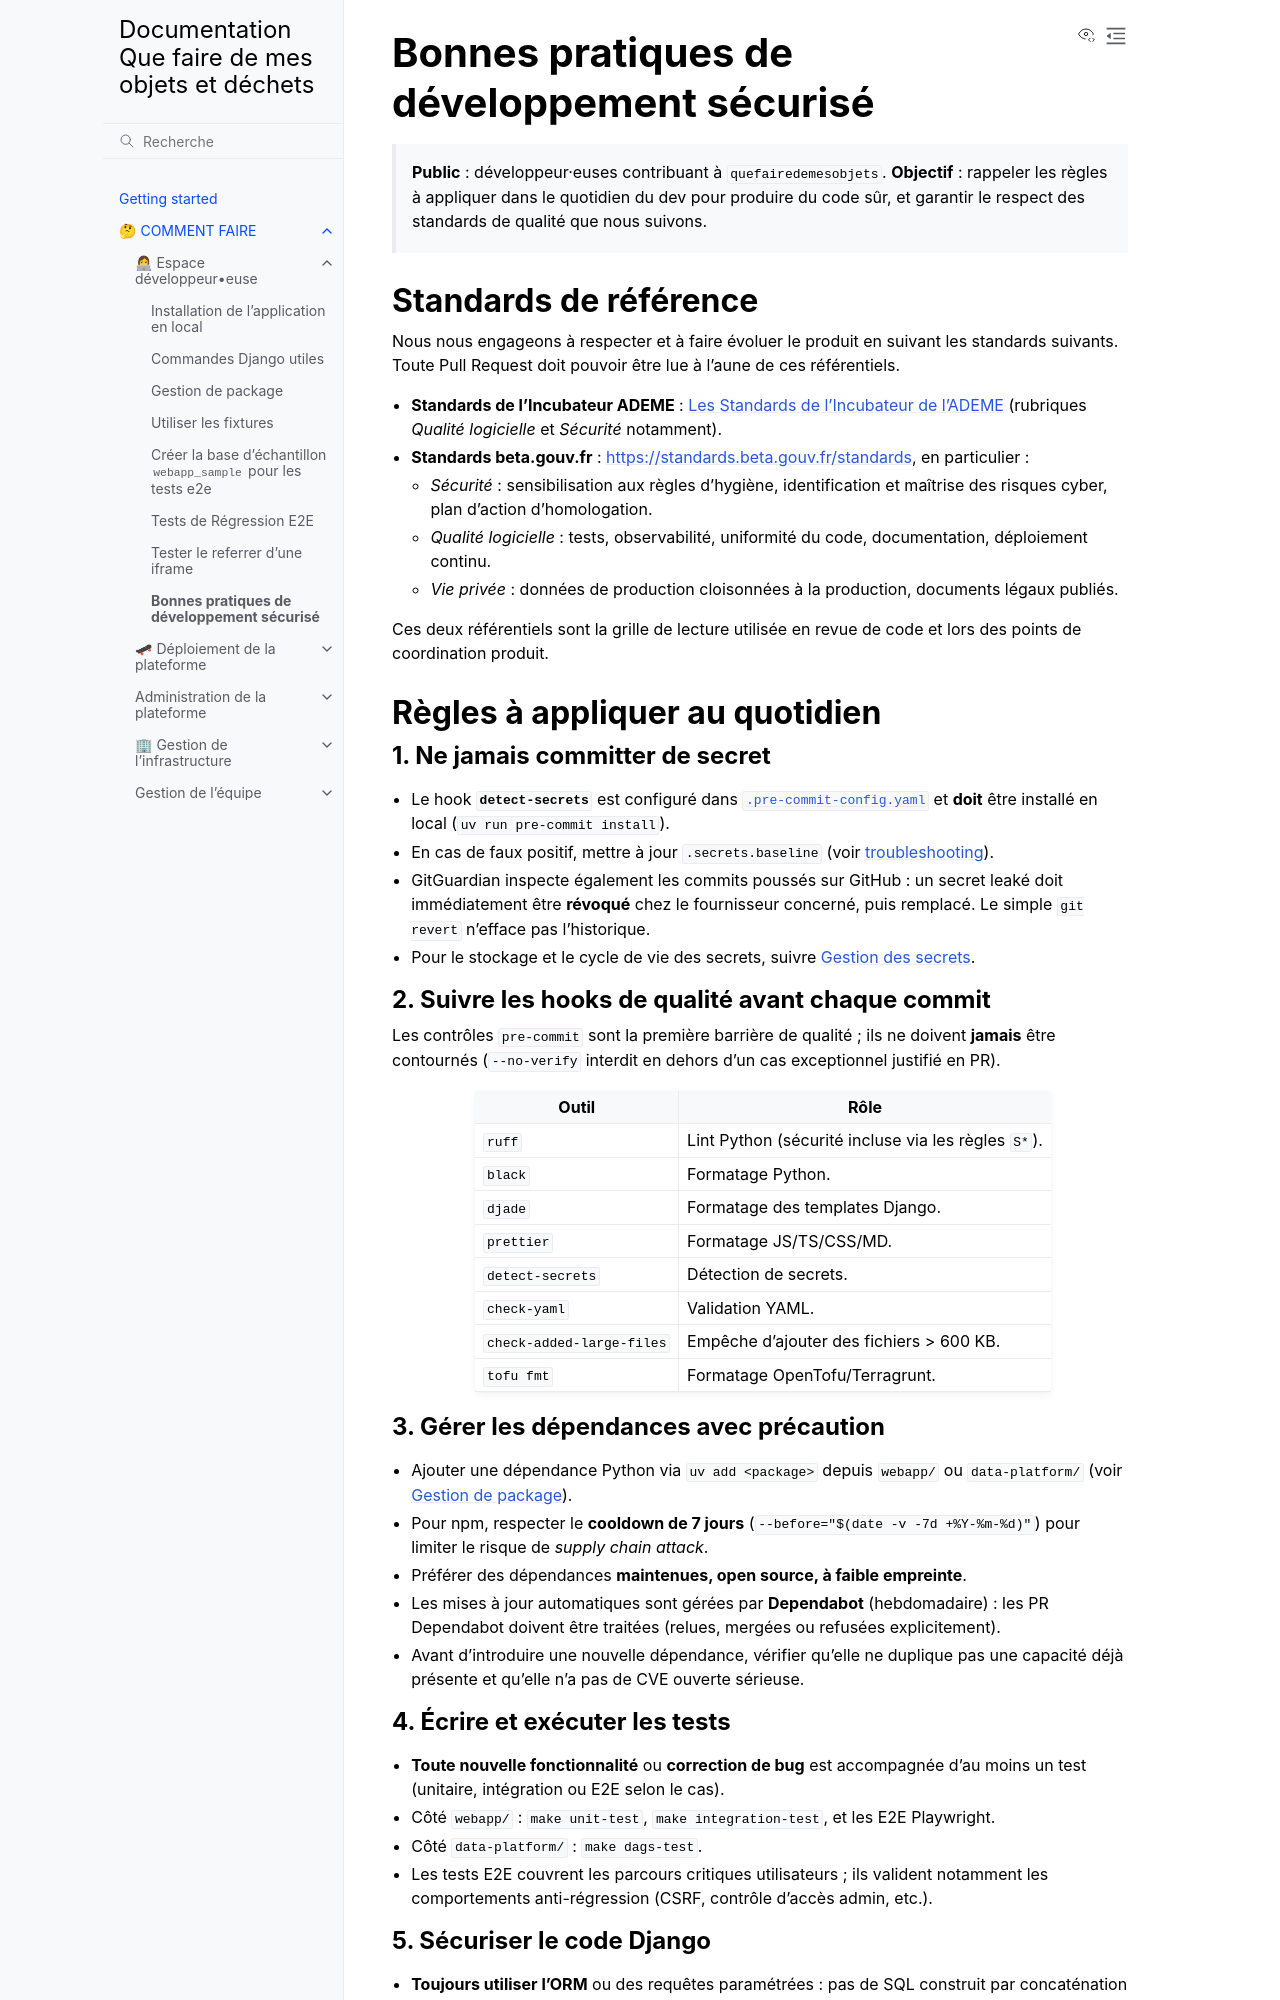

repository: incubateur-ademe/quefairedemesobjets · page: how-to/development/secure_development.html · generator: sphinx

# Bonnes pratiques de développement sécurisé

> **Public** : développeur·euses contribuant à `quefairedemesobjets`.
> **Objectif** : rappeler les règles à appliquer dans le quotidien du dev pour produire du code sûr, et garantir le respect des standards de qualité que nous suivons.

## Standards de référence

Nous nous engageons à respecter et à faire évoluer le produit en suivant les standards suivants. Toute Pull Request doit pouvoir être lue à l'aune de ces référentiels.

- **Standards de l'Incubateur ADEME** : [Les Standards de l'Incubateur de l'ADEME](https://app.notion.com/p/accelerateur-transition-ecologique-ademe/Les-Standards-de-l-Incubateur-de-l-ADEME-3276523d57d78008bd84f82041f51558) (rubriques _Qualité logicielle_ et _Sécurité_ notamment).
- **Standards beta.gouv.fr** : [https://standards.beta.gouv.fr/standards](https://standards.beta.gouv.fr/standards), en particulier :
  - _Sécurité_ : sensibilisation aux règles d'hygiène, identification et maîtrise des risques cyber, plan d'action d'homologation.
  - _Qualité logicielle_ : tests, observabilité, uniformité du code, documentation, déploiement continu.
  - _Vie privée_ : données de production cloisonnées à la production, documents légaux publiés.

Ces deux référentiels sont la grille de lecture utilisée en revue de code et lors des points de coordination produit.

## Règles à appliquer au quotidien

### 1. Ne jamais committer de secret

- Le hook **`detect-secrets`** est configuré dans [`.pre-commit-config.yaml`](../../../.pre-commit-config.yaml) et **doit** être installé en local (`uv run pre-commit install`).
- En cas de faux positif, mettre à jour `.secrets.baseline` (voir [troubleshooting](../troubleshooting.md)).
- GitGuardian inspecte également les commits poussés sur GitHub : un secret leaké doit immédiatement être **révoqué** chez le fournisseur concerné, puis remplacé. Le simple `git revert` n'efface pas l'historique.
- Pour le stockage et le cycle de vie des secrets, suivre [Gestion des secrets](../../reference/security/secrets.md).

### 2. Suivre les hooks de qualité avant chaque commit

Les contrôles `pre-commit` sont la première barrière de qualité ; ils ne doivent **jamais** être contournés (`--no-verify` interdit en dehors d'un cas exceptionnel justifié en PR).

| Outil                     | Rôle                                                |
| ------------------------- | --------------------------------------------------- |
| `ruff`                    | Lint Python (sécurité incluse via les règles `S*`). |
| `black`                   | Formatage Python.                                   |
| `djade`                   | Formatage des templates Django.                     |
| `prettier`                | Formatage JS/TS/CSS/MD.                             |
| `detect-secrets`          | Détection de secrets.                               |
| `check-yaml`              | Validation YAML.                                    |
| `check-added-large-files` | Empêche d'ajouter des fichiers > 600 KB.            |
| `tofu fmt`                | Formatage OpenTofu/Terragrunt.                      |

### 3. Gérer les dépendances avec précaution

- Ajouter une dépendance Python via `uv add <package>` depuis `webapp/` ou `data-platform/` (voir [Gestion de package](dependencies.md)).
- Pour npm, respecter le **cooldown de 7 jours** (`--before="$(date -v -7d +%Y-%m-%d)"`) pour limiter le risque de _supply chain attack_.
- Préférer des dépendances **maintenues, open source, à faible empreinte**.
- Les mises à jour automatiques sont gérées par **Dependabot** (hebdomadaire) : les PR Dependabot doivent être traitées (relues, mergées ou refusées explicitement).
- Avant d'introduire une nouvelle dépendance, vérifier qu'elle ne duplique pas une capacité déjà présente et qu'elle n'a pas de CVE ouverte sérieuse.

### 4. Écrire et exécuter les tests

- **Toute nouvelle fonctionnalité** ou **correction de bug** est accompagnée d'au moins un test (unitaire, intégration ou E2E selon le cas).
- Côté `webapp/` : `make unit-test`, `make integration-test`, et les E2E Playwright.
- Côté `data-platform/` : `make dags-test`.
- Les tests E2E couvrent les parcours critiques utilisateurs ; ils valident notamment les comportements anti-régression (CSRF, contrôle d'accès admin, etc.).
